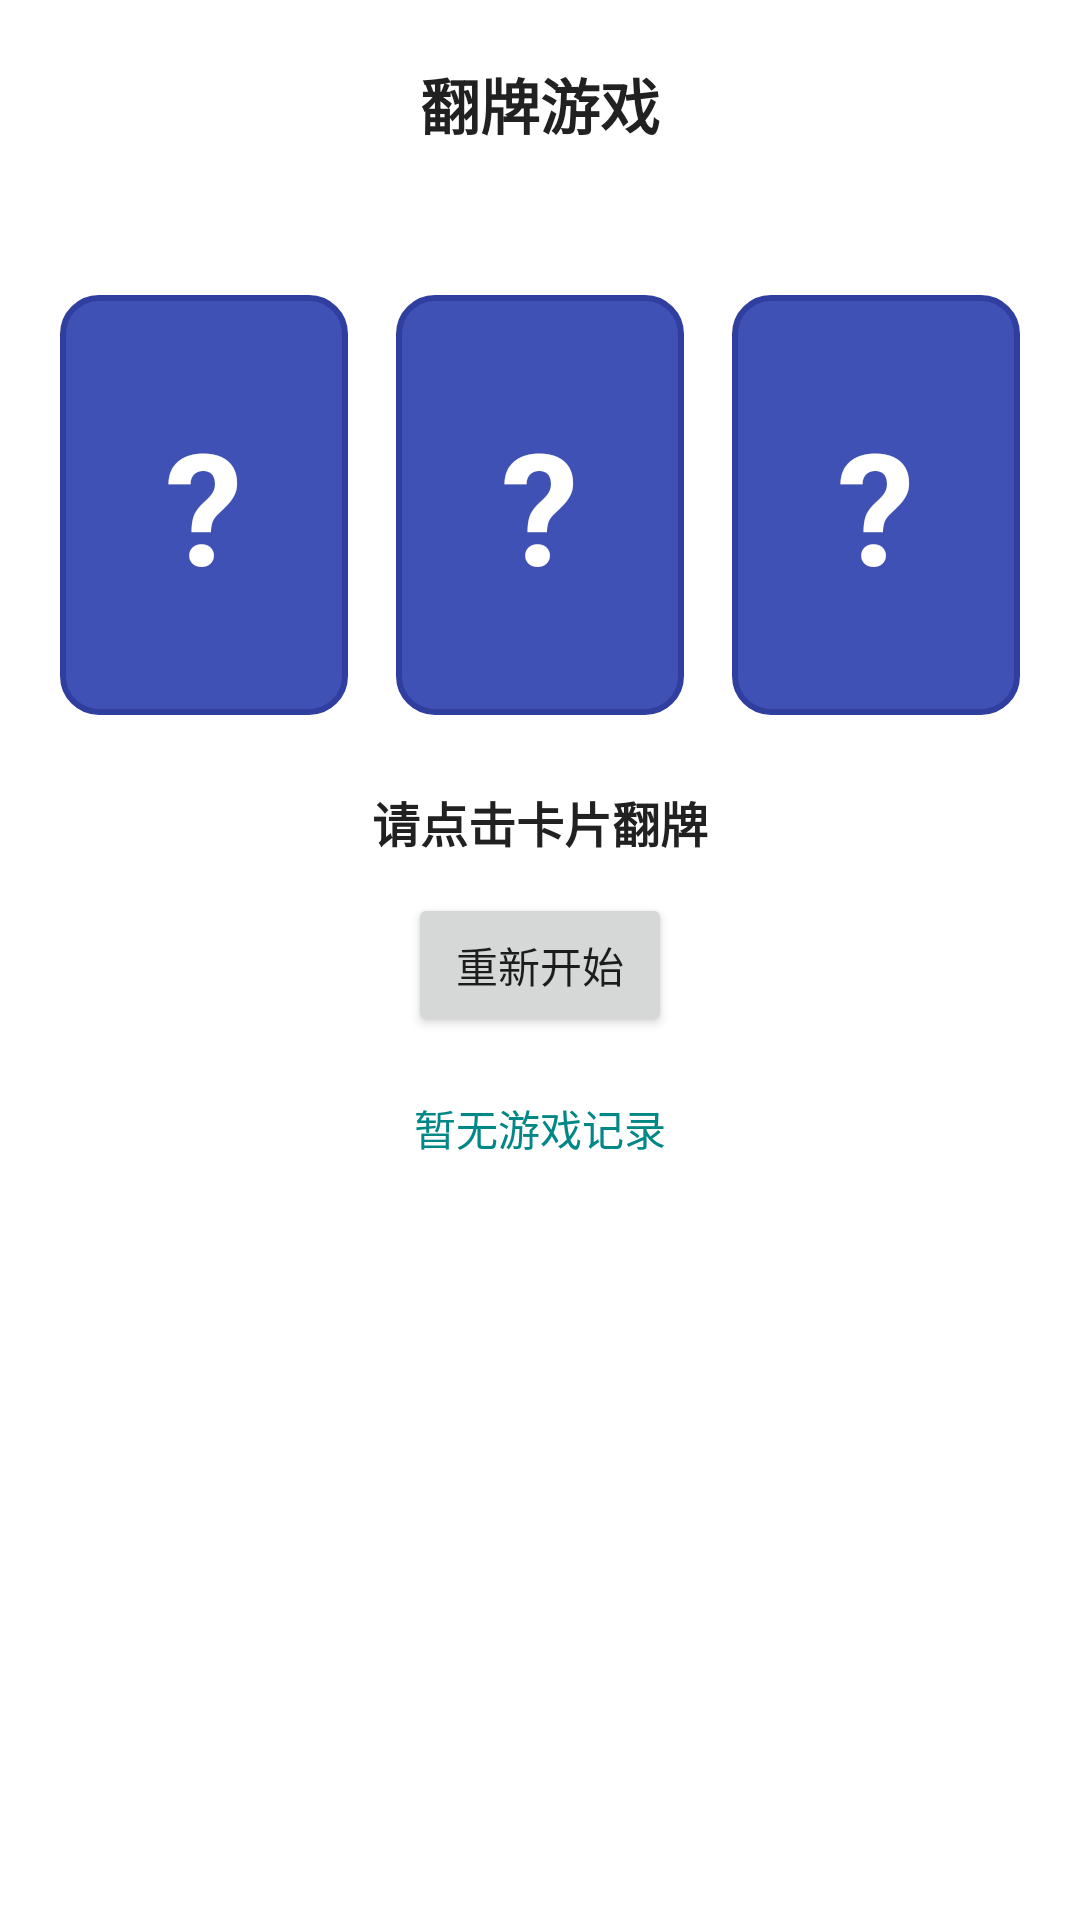

This screen was rendered from an Android layout file. Write that file and the resources it references.
<!-- AndroidManifest.xml: application theme Theme.Shiyan6 -->
<!-- res/layout/fragment_card_game.xml -->
<?xml version="1.0" encoding="utf-8"?>
<ScrollView xmlns:android="http://schemas.android.com/apk/res/android"
    android:layout_width="match_parent"
    android:layout_height="match_parent"
    android:fillViewport="true">

    <LinearLayout
        android:layout_width="match_parent"
        android:layout_height="wrap_content"
        android:gravity="center_horizontal"
        android:orientation="vertical"
        android:padding="20dp">

        <TextView
            android:id="@+id/tv_title"
            android:layout_width="wrap_content"
            android:layout_height="wrap_content"
            android:text="翻牌游戏"
            android:textColor="@color/text_primary"
            android:textSize="20sp"
            android:textStyle="bold" />

        <TextView
            android:id="@+id/tv_rule"
            android:layout_width="match_parent"
            android:layout_height="wrap_content"
            android:layout_marginTop="6dp"
            android:gravity="center"
            android:textColor="@color/purple_500"
            android:textSize="14sp" />

        <LinearLayout
            android:id="@+id/ll_cards"
            android:layout_width="match_parent"
            android:layout_height="wrap_content"
            android:layout_marginTop="16dp"
            android:gravity="center"
            android:orientation="horizontal">

            <TextView
                android:id="@+id/card0"
                android:layout_width="96dp"
                android:layout_height="140dp"
                android:layout_margin="8dp"
                android:background="@drawable/card_back"
                android:gravity="center"
                android:text="?"
                android:textColor="@color/white"
                android:textSize="52sp"
                android:textStyle="bold" />

            <TextView
                android:id="@+id/card1"
                android:layout_width="96dp"
                android:layout_height="140dp"
                android:layout_margin="8dp"
                android:background="@drawable/card_back"
                android:gravity="center"
                android:text="?"
                android:textColor="@color/white"
                android:textSize="52sp"
                android:textStyle="bold" />

            <TextView
                android:id="@+id/card2"
                android:layout_width="96dp"
                android:layout_height="140dp"
                android:layout_margin="8dp"
                android:background="@drawable/card_back"
                android:gravity="center"
                android:text="?"
                android:textColor="@color/white"
                android:textSize="52sp"
                android:textStyle="bold" />
        </LinearLayout>

        <TextView
            android:id="@+id/tv_result"
            android:layout_width="match_parent"
            android:layout_height="wrap_content"
            android:layout_marginTop="16dp"
            android:gravity="center"
            android:text="请点击卡片翻牌"
            android:textColor="@color/text_primary"
            android:textSize="16sp"
            android:textStyle="bold" />

        <Button
            android:id="@+id/btn_restart"
            android:layout_width="wrap_content"
            android:layout_height="wrap_content"
            android:layout_marginTop="12dp"
            android:text="重新开始" />

        <TextView
            android:id="@+id/tv_stats"
            android:layout_width="match_parent"
            android:layout_height="wrap_content"
            android:layout_marginTop="20dp"
            android:gravity="center"
            android:text="暂无游戏记录"
            android:textColor="@color/teal_700"
            android:textSize="14sp" />
    </LinearLayout>
</ScrollView>
<!-- resources referenced by this layout -->
<resources>
  <color name="purple_500">#FF6200EE</color>
  <color name="teal_700">#FF018786</color>
  <color name="text_primary">#FF212121</color>
  <color name="white">#FFFFFFFF</color>
  <!-- drawable card_back (drawable) -->
  <?xml version="1.0" encoding="utf-8"?>
  <shape xmlns:android="http://schemas.android.com/apk/res/android"
      android:shape="rectangle">
      <solid android:color="@color/card_back" />
      <corners android:radius="12dp" />
      <stroke
          android:width="2dp"
          android:color="@color/card_back_stroke" />
  </shape>
  <style name="Theme.Shiyan6" parent="Theme.MaterialComponents.Light.NoActionBar">
          <item name="colorPrimary">@color/purple_500</item>
          <item name="colorPrimaryVariant">@color/purple_700</item>
          <item name="colorOnPrimary">@color/white</item>
          <item name="colorSecondary">@color/teal_200</item>
      </style>
  <color name="card_back">#FF3F51B5</color>
  <color name="card_back_stroke">#FF303F9F</color>
  <color name="purple_700">#FF3700B3</color>
  <color name="teal_200">#FF03DAC5</color>
</resources>
